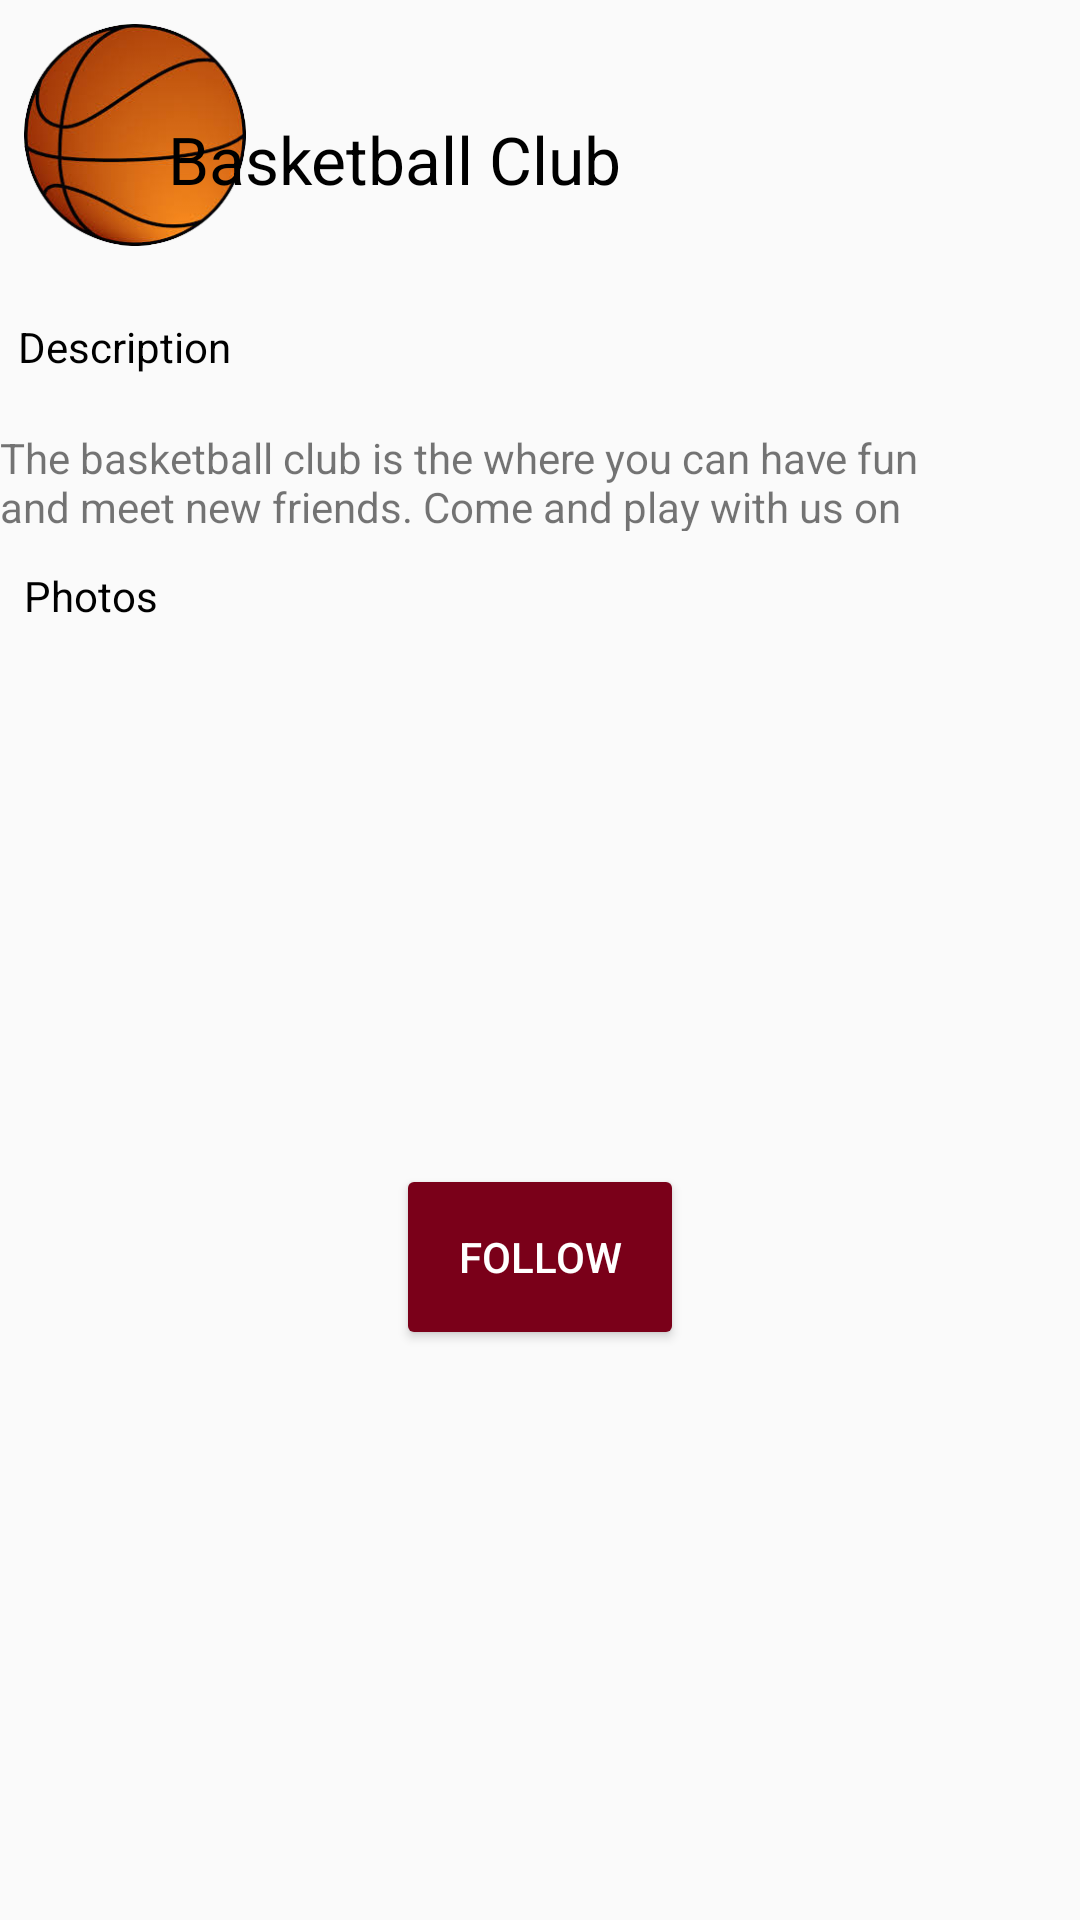

Layout XML and referenced resources for this Android screen:
<!-- AndroidManifest.xml: application theme AppTheme -->
<!-- res/layout/fragment_club.xml -->
<?xml version="1.0" encoding="utf-8"?>
<LinearLayout xmlns:android="http://schemas.android.com/apk/res/android"
    xmlns:app="http://schemas.android.com/apk/res-auto"
    android:layout_width="match_parent"
    android:layout_height="wrap_content"
    android:orientation="vertical">

    <RelativeLayout
        android:layout_width="wrap_content"
        android:layout_height="590dp"
        android:padding="0dp">

        <ImageView
            android:id="@+id/clubImage"
            android:layout_width="90dp"
            android:layout_height="90dp"
            android:src="@drawable/basketball"
            android:padding="8dp" />

        <TextView
            android:id="@+id/clubName"
            android:layout_width="280dp"
            android:layout_height="100dp"
            android:layout_above="@+id/clubDescription"
            android:layout_alignParentEnd="true"
            android:layout_alignParentRight="true"
            android:layout_marginTop="13dp"
            android:layout_marginEnd="24dp"
            android:layout_marginRight="24dp"
            android:layout_marginBottom="50dp"
            android:gravity="center_vertical"
            android:text="Basketball Club"
            android:textAppearance="@style/Base.TextAppearance.AppCompat.Large"
            android:textColor="#000000" />

        <TextView
            android:id="@+id/descriptionText"
            android:textColor="#000000"
            android:layout_width="380dp"
            android:layout_height="31dp"
            android:layout_below="@+id/imageView"
            android:layout_alignParentStart="true"
            android:layout_alignParentLeft="true"
            android:layout_alignParentBottom="true"
            android:layout_marginStart="6dp"
            android:layout_marginLeft="6dp"
            android:layout_marginTop="6dp"
            android:layout_marginBottom="453dp"
            android:text="Description" />

        <TextView
            android:id="@+id/photosText"
            android:layout_width="380dp"
            android:layout_height="31dp"
            android:layout_below="@+id/imageView"
            android:layout_alignParentStart="true"
            android:layout_alignParentLeft="true"
            android:layout_alignParentBottom="true"
            android:layout_marginStart="8dp"
            android:layout_marginLeft="8dp"
            android:layout_marginTop="6dp"
            android:layout_marginBottom="370dp"
            android:text="Photos"
            android:textColor="#000000" />

        <TextView
            android:id="@+id/clubDescription"
            android:layout_width="376dp"
            android:layout_height="34dp"
            android:layout_alignParentEnd="true"
            android:layout_alignParentRight="true"
            android:layout_alignParentBottom="true"
            android:layout_marginEnd="27dp"
            android:layout_marginRight="27dp"
            android:layout_marginBottom="413dp"
            android:inputType="textMultiLine"
            android:text="The basketball club is the where you can have fun and meet new friends. Come and play with us on Saturdays at the rec!" />

        <ImageView
            android:id="@+id/clubImage1"
            android:layout_width="155dp"
            android:layout_height="158dp"
            android:layout_alignParentStart="true"
            android:layout_alignParentLeft="true"
            android:layout_alignParentBottom="true"
            android:layout_marginStart="24dp"
            android:layout_marginLeft="24dp"
            android:layout_marginBottom="227dp"
            app:srcCompat="@drawable/basketballgame" />

        <ImageView
            android:id="@+id/clubImage2"
            android:layout_width="155dp"
            android:layout_height="158dp"
            android:layout_alignParentStart="true"
            android:layout_alignParentLeft="true"
            android:layout_alignParentBottom="true"
            android:layout_marginStart="233dp"
            android:layout_marginLeft="233dp"
            android:layout_marginBottom="226dp"
            app:srcCompat="@drawable/tinder_basketball_2" />

        <Button
            android:id="@+id/followButton"
            android:layout_width="wrap_content"
            android:layout_height="62dp"
            android:layout_alignParentStart="true"
            android:layout_alignParentLeft="true"
            android:layout_alignParentEnd="true"
            android:layout_alignParentRight="true"
            android:layout_alignParentBottom="true"
            android:layout_marginStart="132dp"
            android:layout_marginLeft="132dp"
            android:layout_marginTop="-220dp"
            android:layout_marginEnd="132dp"
            android:layout_marginRight="132dp"
            android:layout_marginBottom="140dp"
            android:text="Follow"
            android:theme="@style/AppTheme.ButtonPrimary" />

        <Button
            android:id="@+id/editButton"
            android:layout_width="wrap_content"
            android:layout_height="62dp"
            android:layout_alignParentStart="true"
            android:layout_alignParentLeft="true"
            android:layout_alignParentEnd="true"
            android:layout_alignParentRight="true"
            android:layout_alignParentBottom="true"
            android:layout_marginStart="132dp"
            android:layout_marginLeft="132dp"
            android:layout_marginEnd="132dp"
            android:layout_marginRight="132dp"
            android:layout_marginBottom="48dp"
            android:text="Edit"
            android:theme="@style/AppTheme.ButtonSecondary"
            android:visibility="invisible" />

    </RelativeLayout>

</LinearLayout>
<!-- resources referenced by this layout -->
<resources>
  <!-- drawable basketball: png bitmap (drawable-v24, 57787 bytes) -->
  <style name="AppTheme.ButtonPrimary" parent="Widget.AppCompat.Button.Colored">
          <item name="colorButtonNormal">@color/colorPrimary</item>
          <item name="android:textColor">@color/colorWhite</item>
          <item name="android:colorActivatedHighlight">@color/colorPrimaryDark</item>
      </style>
  <style name="AppTheme.ButtonSecondary" parent="Widget.AppCompat.Button.Colored">
          <item name="colorButtonNormal">@color/colorLightGrey</item>
          <item name="android:textColor">@color/colorBlack</item>
          <item name="color">@color/colorMediumGrey</item>
      </style>
  <style name="AppTheme" parent="Theme.AppCompat.Light.DarkActionBar">
          
          <item name="colorPrimary">@color/colorPrimary</item>
          <item name="colorPrimaryDark">@color/colorPrimaryDark</item>
          <item name="colorAccent">@color/colorAccent</item>
          <item name="android:actionOverflowButtonStyle">@style/MyActionButtonOverflow</item>
      </style>
  <color name="colorPrimary">#7a0019</color>
  <color name="colorWhite">#ffffff</color>
  <color name="colorPrimaryDark">#5b0013</color>
  <color name="colorLightGrey">#d5d6d2</color>
  <color name="colorBlack">#000000</color>
  <color name="colorMediumGrey">#777677</color>
  <color name="colorAccent">#ffcc33</color>
  <style name="MyActionButtonOverflow" parent="android:style/Widget.Holo.Light.ActionButton.Overflow">
          <item name="android:src">@drawable/ic_settings_black_24dp</item>
          <item name="android:background">?android:attr/actionBarItemBackground</item>
          <item name="android:contentDescription">"Configurations"</item>
      </style>
</resources>
